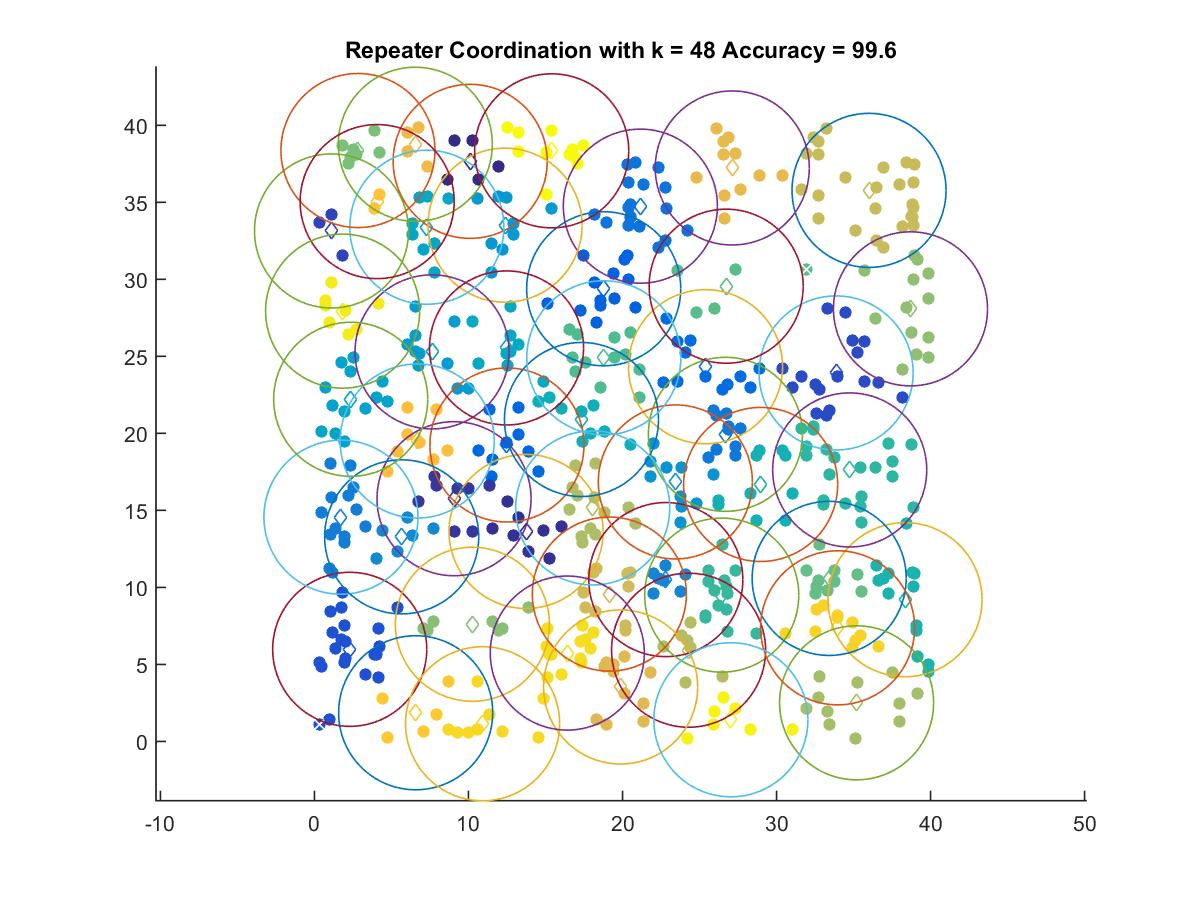

The file beside this chart, header and first rows:
10.11, 37.657
13.74, 13.63
9.062, 15.76
1.11, 33.14
33.87, 23.92
2.291, 5.98
18.78, 29.39
12.5, 19.24
25.39, 24.33
21.16, 34.75
26.68, 19.94
1.722, 14.56
22.81, 10.51
5.664, 13.28
23.43, 16.85
12.38, 33.51
7.635, 25.29
2.355, 22.21
7.297, 33.38
12.47, 25.54
17.34, 20.9
28.97, 16.68
38.34, 9.202
34.75, 17.62
26.44, 9.497
18.79, 24.91
26.73, 29.55
33.42, 10.58
2.826, 38.36
10.25, 7.606
38.7, 28.08
35.2, 2.506
18.06, 15.16
24.29, 5.921
36, 35.77
19.14, 9.565
19.88, 3.534
27.12, 37.23
6.55, 38.77
6.67, 19.5
4.072, 35.05
6.572, 1.862
33.96, 7.375
10.92, 1.148
16.41, 5.737
1.831, 27.93
27.04, 1.404
15.4, 38.34
